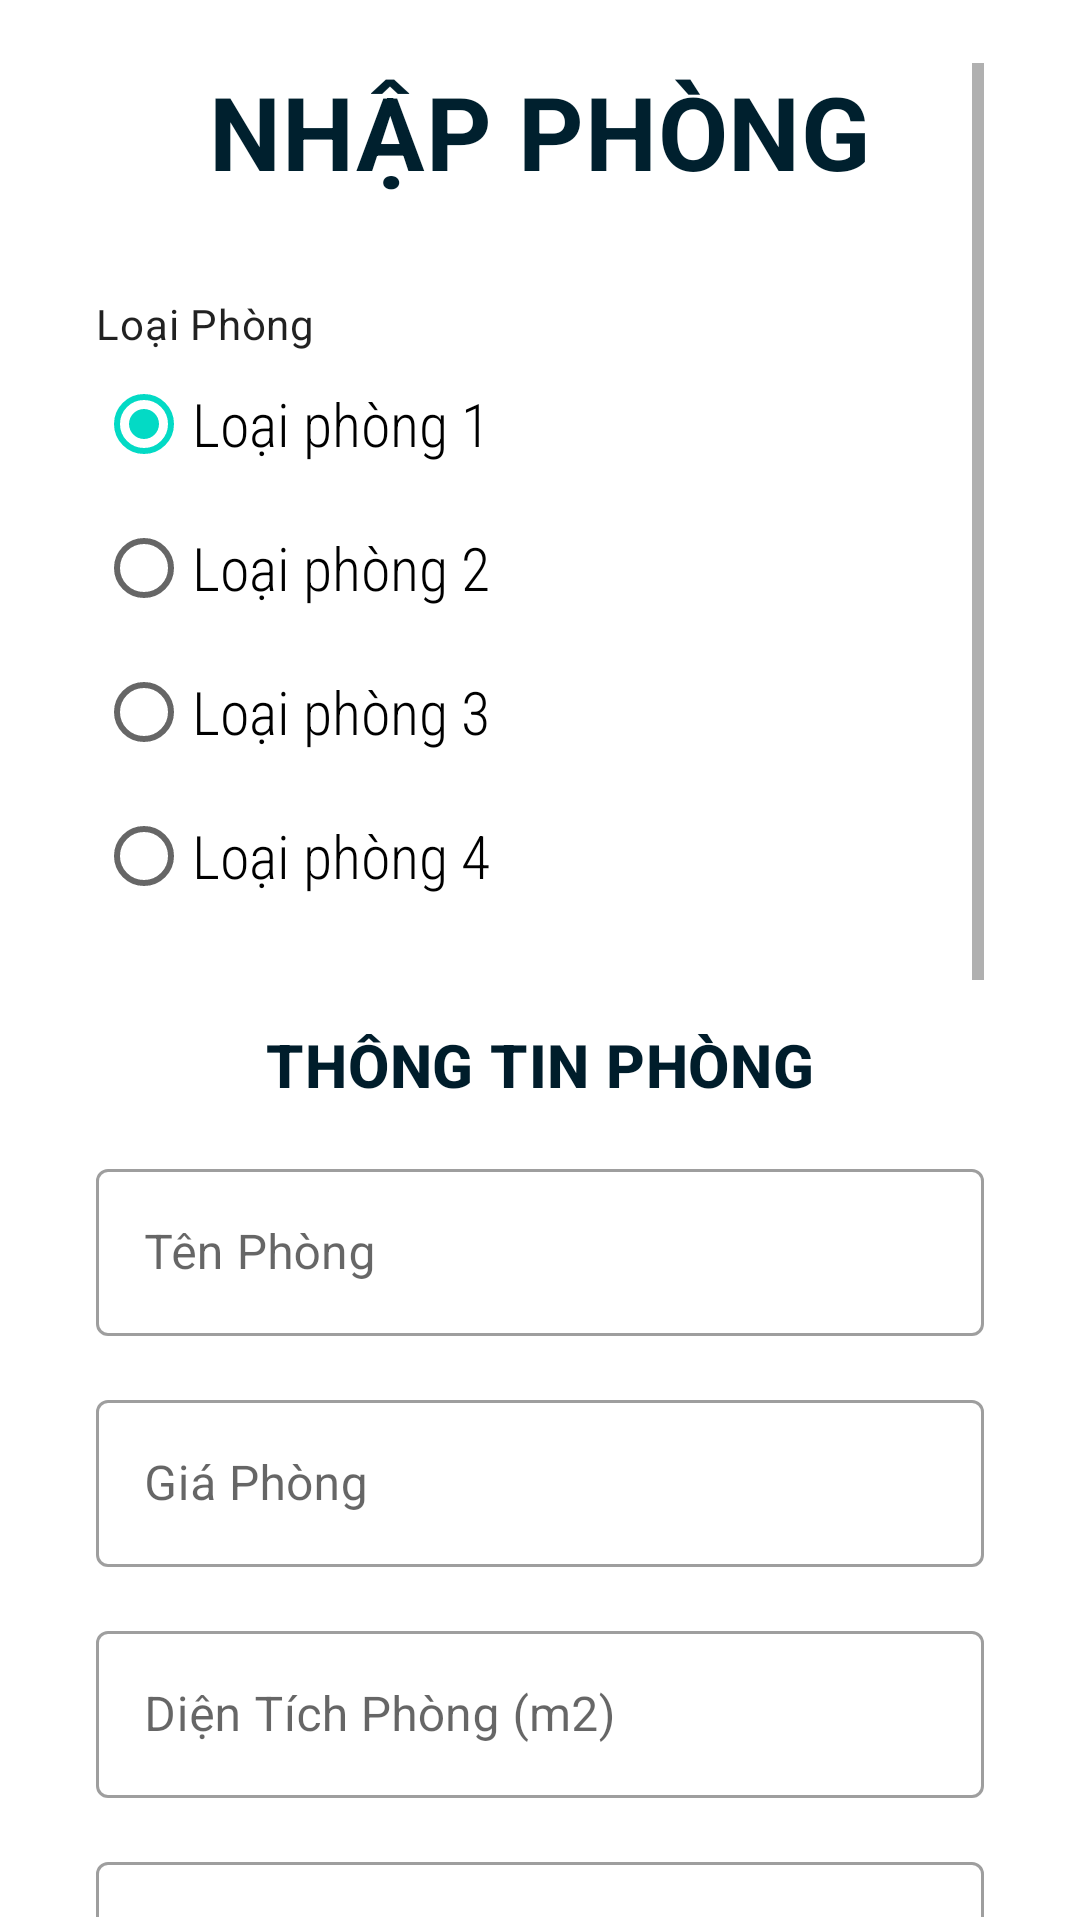

Write the Android layout XML for this screen, with the resource values it uses.
<!-- AndroidManifest.xml: application theme Theme.FindRoom -->
<!-- res/layout/activity_add_new_room.xml -->
<?xml version="1.0" encoding="utf-8"?>
<LinearLayout xmlns:android="http://schemas.android.com/apk/res/android"
    xmlns:app="http://schemas.android.com/apk/res-auto"
    xmlns:tools="http://schemas.android.com/tools"
    android:layout_width="match_parent"
    android:layout_height="match_parent"


    tools:context=".view.AddRoomActivity">
    <ScrollView
        android:paddingTop="20sp"
        android:layout_width="match_parent"
        android:layout_height="match_parent"
        android:paddingLeft="32dp"
        android:layout_marginTop="1dp"
        android:layout_marginBottom="1dp"
        android:contentDescription="@string/appbar_scrolling_view_behavior"
        android:paddingRight="32dp"
        >

        <LinearLayout
            android:layout_width="match_parent"
            android:layout_height="wrap_content"
            android:orientation="vertical">

            <TextView
                android:textAlignment="center"
                android:id="@+id/Title"
                style="@style/TextAppearance.MaterialComponents.Headline4"
                android:layout_width="match_parent"
                android:layout_height="wrap_content"
                android:fontFamily="sans-serif-condensed"
                android:text="NHẬP PHÒNG"
                android:textColor="#00202E"
                android:textStyle="bold" />

            <TextView
                android:id="@+id/title_room_type"
                style="@style/TextAppearance.MaterialComponents.Body2"
                android:layout_width="match_parent"
                android:layout_height="wrap_content"
                android:fontFamily="sans-serif-condensed-medium"
                android:paddingTop="32dp"
                android:text="Loại Phòng" />

            <RadioGroup
                android:id="@+id/radioGroup"
                android:layout_width="match_parent"
                android:layout_height="wrap_content"
                android:checkedButton="@+id/radio_button_1">

                <RadioButton
                    android:id="@+id/radio_button_1"
                    style="@style/Widget.AppCompat.CompoundButton.RadioButton"
                    android:layout_width="match_parent"
                    android:layout_height="match_parent"
                    android:fontFamily="sans-serif-condensed-light"
                    android:text="Loại phòng 1"
                    android:textSize="20dp" />

                <RadioButton
                    android:id="@+id/radio_button_2"
                    style="@style/Widget.AppCompat.CompoundButton.RadioButton"
                    android:layout_width="match_parent"
                    android:layout_height="match_parent"
                    android:fontFamily="sans-serif-condensed-light"
                    android:text="Loại phòng 2"
                    android:textSize="20dp" />

                <RadioButton
                    android:id="@+id/radio_button_3"
                    style="@style/Widget.AppCompat.CompoundButton.RadioButton"
                    android:layout_width="match_parent"
                    android:layout_height="match_parent"
                    android:fontFamily="sans-serif-condensed-light"
                    android:text="Loại phòng 3"
                    android:textSize="20dp" />

                <RadioButton
                    android:id="@+id/radio_button_4"
                    style="@style/Widget.AppCompat.CompoundButton.RadioButton"
                    android:layout_width="match_parent"
                    android:layout_height="match_parent"
                    android:fontFamily="sans-serif-condensed-light"
                    android:text="Loại phòng 4"
                    android:textSize="20dp" />
            </RadioGroup>

            <TextView
                android:paddingTop="32dp"
                android:paddingBottom="16dp"
                android:id="@+id/Title_room_info"
                style="@style/TextAppearance.MaterialComponents.Headline6"
                android:gravity="center"
                android:layout_width="match_parent"
                android:layout_height="wrap_content"
                android:fontFamily="sans-serif-condensed"
                android:text="THÔNG TIN PHÒNG"
                android:textColor="#001D2B"
                android:textStyle="bold" />

            <com.google.android.material.textfield.TextInputLayout
                android:id="@+id/layout_room_name"
                style="@style/Widget.MaterialComponents.TextInputLayout.OutlinedBox"
                android:layout_width="match_parent"
                android:layout_height="wrap_content"
                android:paddingBottom="16dp"
                android:hint="Tên Phòng" >

                <com.google.android.material.textfield.TextInputEditText
                    android:id="@+id/room_name"
                    android:layout_width="match_parent"
                    android:layout_height="wrap_content"
                    android:inputType="text"
                    />
            </com.google.android.material.textfield.TextInputLayout>

            <com.google.android.material.textfield.TextInputLayout
                android:id="@+id/layout_room_price"
                style="@style/Widget.MaterialComponents.TextInputLayout.OutlinedBox"
                android:layout_width="match_parent"
                android:layout_height="wrap_content"
                android:paddingBottom="16dp"
                android:hint="Giá Phòng" >

                <com.google.android.material.textfield.TextInputEditText
                    android:id="@+id/room_price"
                    android:layout_width="match_parent"
                    android:layout_height="wrap_content"
                    android:inputType="number"
                    />
            </com.google.android.material.textfield.TextInputLayout>

            <com.google.android.material.textfield.TextInputLayout
                android:id="@+id/layout_room_area"
                style="@style/Widget.MaterialComponents.TextInputLayout.OutlinedBox"
                android:layout_width="match_parent"
                android:layout_height="wrap_content"
                android:paddingBottom="16dp"
                android:hint="Diện Tích Phòng (m2)" >

                <com.google.android.material.textfield.TextInputEditText
                    android:id="@+id/room_area"
                    android:layout_width="match_parent"
                    android:layout_height="wrap_content"
                    android:inputType="text"
                    />
            </com.google.android.material.textfield.TextInputLayout>

            <com.google.android.material.textfield.TextInputLayout
                android:id="@+id/layout_room_status"
                style="@style/Widget.MaterialComponents.TextInputLayout.OutlinedBox"
                android:layout_width="match_parent"
                android:layout_height="wrap_content"
                android:hint="Trạng Thái Phòng"
                android:paddingBottom="16dp">

                <com.google.android.material.textfield.TextInputEditText
                    android:id="@+id/room_status"
                    android:layout_width="match_parent"
                    android:layout_height="wrap_content"
                    android:inputType="text" />
            </com.google.android.material.textfield.TextInputLayout>

            <com.google.android.material.textfield.TextInputLayout
                android:id="@+id/layout_room_deposit"
                style="@style/Widget.MaterialComponents.TextInputLayout.OutlinedBox"
                android:layout_width="match_parent"
                android:layout_height="wrap_content"
                android:paddingBottom="16dp"
                android:hint="Tiền Cọc" >

                <com.google.android.material.textfield.TextInputEditText
                    android:id="@+id/room_deposit"
                    android:layout_width="match_parent"
                    android:layout_height="wrap_content"
                    android:inputType="number"
                    />
            </com.google.android.material.textfield.TextInputLayout>
            <com.google.android.material.textfield.TextInputLayout
                android:id="@+id/layout_room_location"
                style="@style/Widget.MaterialComponents.TextInputLayout.OutlinedBox"
                android:layout_width="match_parent"
                android:layout_height="wrap_content"
                android:paddingBottom="16dp"
                android:hint="Trạng Thái Phòng" >

                <com.google.android.material.textfield.TextInputEditText
                    android:id="@+id/room_location"
                    android:layout_width="match_parent"
                    android:layout_height="wrap_content"
                    android:inputType="textMultiLine"
                    />
            </com.google.android.material.textfield.TextInputLayout>
            <com.google.android.material.textfield.TextInputLayout
                android:id="@+id/layout_room_note"
                style="@style/Widget.MaterialComponents.TextInputLayout.OutlinedBox"
                android:layout_width="match_parent"
                android:layout_height="wrap_content"
                android:paddingBottom="16dp"
                android:hint="Note" >

                <com.google.android.material.textfield.TextInputEditText
                    android:id="@+id/room_note"
                    android:layout_width="match_parent"
                    android:layout_height="wrap_content"
                    android:inputType="number"
                    />
            </com.google.android.material.textfield.TextInputLayout>

            <TextView
                android:id="@+id/title_room_images"
                style="@style/TextAppearance.MaterialComponents.Body2"
                android:layout_width="match_parent"
                android:layout_height="wrap_content"
                android:fontFamily="sans-serif-condensed-medium"
                android:text="Hình Ảnh Phòng" />

            <ImageView
                android:id="@+id/imageView"
                android:clickable="true"
                android:layout_width="match_parent"
                android:layout_height="300dp"
                app:srcCompat="@drawable/download" />
            <Button
                android:id="@+id/btn_submit"
                android:backgroundTint="#229CCD"
                android:text="Xác Nhận"
                android:textAlignment="center"
                android:layout_width="match_parent"
                android:layout_height="wrap_content"/>
        </LinearLayout>
    </ScrollView>

</LinearLayout>
<!-- resources referenced by this layout -->
<resources>
  <style name="Theme.FindRoom" parent="Theme.MaterialComponents.DayNight.DarkActionBar">
          
          <item name="colorPrimary">#0F9D58</item>
          <item name="colorPrimaryVariant">#0F9D58</item>
          <item name="colorOnPrimary">@color/black</item>
          
          <item name="colorSecondary">@color/teal_200</item>
          <item name="colorSecondaryVariant">@color/teal_700</item>
          <item name="colorOnSecondary">@color/black</item>
          
          <item name="android:statusBarColor" tools:targetApi="l">?attr/colorPrimaryVariant</item>
          
      </style>
  <!-- not gathered from this repository: default colours our renderer supplied (Android Studio template values) -->
  <color name="teal_200">#FF03DAC5</color>
  <color name="teal_700">#FF018786</color>
  <color name="black">#FF000000</color>
</resources>
